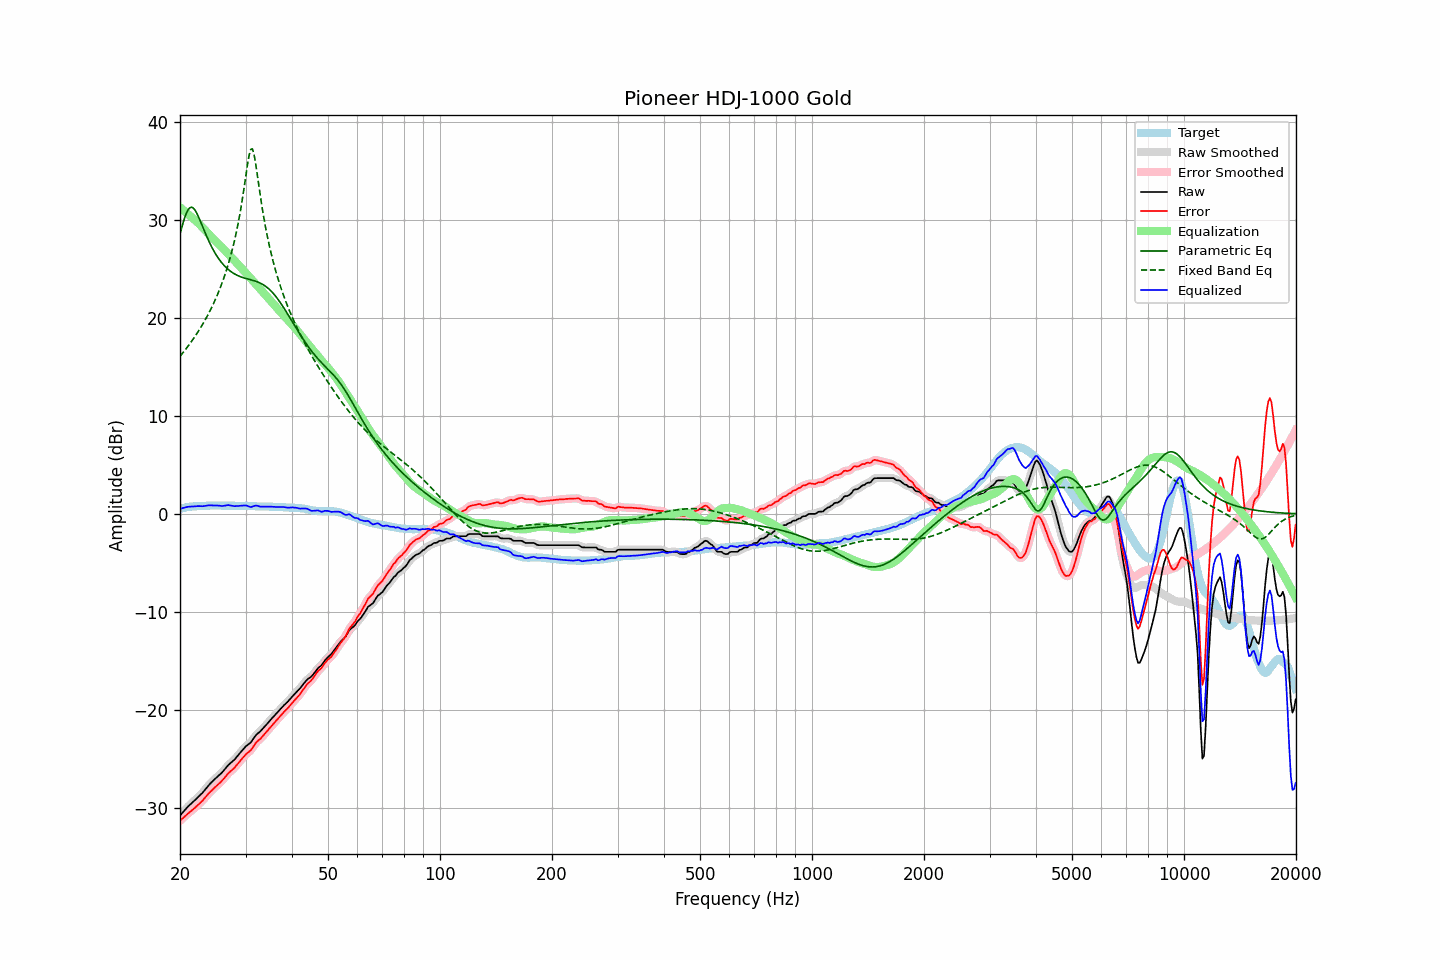

The data file committed next to this chart (first rows):
frequency, raw, error, smoothed, error_smoothed, equalization, parametric_eq, fixed_band_eq, equalized_raw, equalized_smoothed, target
20.00, -30.77, -31.30, -30.77, -31.31, 31.29, 28.55, 16.08, 0.52, 0.51, 0.53
20.20, -30.58, -31.15, -30.58, -31.15, 31.15, 29.16, 16.27, 0.57, 0.57, 0.57
20.40, -30.40, -31.00, -30.39, -31.00, 31.01, 29.74, 16.48, 0.61, 0.61, 0.60
20.61, -30.21, -30.85, -30.21, -30.85, 30.86, 30.25, 16.68, 0.65, 0.65, 0.63
20.81, -30.03, -30.70, -30.03, -30.70, 30.72, 30.68, 16.89, 0.69, 0.69, 0.67
21.02, -29.85, -30.56, -29.86, -30.56, 30.58, 31.01, 17.11, 0.73, 0.72, 0.71
21.23, -29.70, -30.42, -29.70, -30.43, 30.44, 31.21, 17.33, 0.74, 0.74, 0.72
21.44, -29.55, -30.29, -29.55, -30.29, 30.29, 31.29, 17.56, 0.74, 0.74, 0.74
21.66, -29.40, -30.17, -29.40, -30.16, 30.15, 31.23, 17.79, 0.75, 0.75, 0.76
21.87, -29.25, -30.02, -29.25, -30.02, 30.01, 31.07, 18.03, 0.77, 0.77, 0.77
22.09, -29.09, -29.87, -29.09, -29.87, 29.87, 30.81, 18.27, 0.78, 0.78, 0.78
22.31, -28.93, -29.71, -28.93, -29.72, 29.72, 30.49, 18.52, 0.80, 0.79, 0.78
22.54, -28.77, -29.57, -28.77, -29.57, 29.57, 30.12, 18.78, 0.79, 0.79, 0.79
22.76, -28.61, -29.41, -28.61, -29.41, 29.40, 29.73, 19.05, 0.79, 0.79, 0.80
22.99, -28.45, -29.25, -28.44, -29.25, 29.23, 29.33, 19.32, 0.78, 0.79, 0.80
23.22, -28.25, -29.06, -28.25, -29.07, 29.05, 28.93, 19.60, 0.80, 0.80, 0.81
23.45, -28.05, -28.87, -28.05, -28.87, 28.87, 28.54, 19.89, 0.82, 0.82, 0.82
23.69, -27.85, -28.69, -27.84, -28.68, 28.69, 28.16, 20.19, 0.84, 0.85, 0.83
23.92, -27.64, -28.48, -27.65, -28.50, 28.52, 27.80, 20.50, 0.88, 0.87, 0.84
24.16, -27.47, -28.32, -27.47, -28.33, 28.34, 27.46, 20.83, 0.87, 0.87, 0.85
24.40, -27.31, -28.17, -27.31, -28.16, 28.18, 27.14, 21.16, 0.87, 0.87, 0.86
24.65, -27.16, -28.02, -27.15, -28.01, 28.02, 26.83, 21.51, 0.85, 0.86, 0.85
24.89, -27.00, -27.85, -27.00, -27.86, 27.86, 26.55, 21.87, 0.86, 0.86, 0.85
25.14, -26.85, -27.70, -26.85, -27.70, 27.70, 26.29, 22.25, 0.86, 0.86, 0.85
25.39, -26.70, -27.55, -26.70, -27.55, 27.55, 26.04, 22.64, 0.85, 0.84, 0.85
25.65, -26.55, -27.40, -26.55, -27.40, 27.38, 25.82, 23.05, 0.83, 0.83, 0.85
25.91, -26.40, -27.24, -26.39, -27.24, 27.21, 25.61, 23.48, 0.81, 0.82, 0.83
26.16, -26.22, -27.06, -26.22, -27.06, 27.04, 25.42, 23.94, 0.82, 0.82, 0.84
26.43, -26.02, -26.87, -26.02, -26.86, 26.86, 25.24, 24.41, 0.84, 0.85, 0.84
26.69, -25.82, -26.66, -25.82, -26.67, 26.69, 25.08, 24.92, 0.87, 0.87, 0.84
26.96, -25.62, -26.47, -25.64, -26.48, 26.52, 24.93, 25.45, 0.90, 0.88, 0.84
27.23, -25.48, -26.33, -25.48, -26.32, 26.35, 24.80, 26.01, 0.87, 0.87, 0.84
27.50, -25.34, -26.18, -25.34, -26.18, 26.18, 24.68, 26.62, 0.84, 0.84, 0.84
27.77, -25.20, -26.03, -25.20, -26.03, 26.01, 24.57, 27.26, 0.81, 0.81, 0.83
28.05, -25.05, -25.88, -25.04, -25.86, 25.83, 24.47, 27.95, 0.78, 0.80, 0.83
28.33, -24.85, -25.66, -24.86, -25.68, 25.65, 24.38, 28.69, 0.80, 0.80, 0.81
28.62, -24.66, -25.49, -24.66, -25.48, 25.47, 24.31, 29.49, 0.80, 0.81, 0.82
28.90, -24.46, -25.28, -24.46, -25.28, 25.28, 24.23, 30.36, 0.82, 0.82, 0.82
29.19, -24.26, -25.07, -24.26, -25.08, 25.10, 24.17, 31.30, 0.84, 0.84, 0.81
29.48, -24.07, -24.89, -24.06, -24.89, 24.92, 24.11, 32.32, 0.85, 0.85, 0.82
29.78, -23.88, -24.71, -23.88, -24.70, 24.74, 24.06, 33.40, 0.86, 0.86, 0.82
30.08, -23.70, -24.53, -23.72, -24.53, 24.57, 24.01, 34.53, 0.86, 0.85, 0.82
30.38, -23.57, -24.38, -23.58, -24.39, 24.39, 23.97, 35.63, 0.82, 0.81, 0.80
30.68, -23.45, -24.25, -23.45, -24.25, 24.21, 23.92, 36.59, 0.76, 0.75, 0.80
30.99, -23.33, -24.13, -23.29, -24.09, 24.02, 23.88, 37.19, 0.69, 0.73, 0.79
31.30, -23.09, -23.89, -23.09, -23.89, 23.84, 23.84, 37.24, 0.75, 0.75, 0.79
31.61, -22.85, -23.64, -22.86, -23.65, 23.66, 23.79, 36.73, 0.81, 0.80, 0.79
31.93, -22.62, -23.40, -22.64, -23.41, 23.47, 23.74, 35.81, 0.85, 0.84, 0.77
32.24, -22.45, -23.21, -22.46, -23.23, 23.29, 23.68, 34.69, 0.84, 0.83, 0.76
32.57, -22.31, -23.08, -22.31, -23.07, 23.10, 23.61, 33.52, 0.78, 0.79, 0.76
32.89, -22.18, -22.94, -22.16, -22.92, 22.91, 23.54, 32.39, 0.73, 0.75, 0.76
33.22, -22.00, -22.76, -22.00, -22.76, 22.73, 23.45, 31.33, 0.73, 0.73, 0.76
33.55, -21.82, -22.57, -21.82, -22.58, 22.55, 23.36, 30.34, 0.73, 0.73, 0.75
33.89, -21.63, -22.38, -21.63, -22.39, 22.38, 23.25, 29.42, 0.75, 0.74, 0.75
34.23, -21.45, -22.21, -21.45, -22.20, 22.20, 23.13, 28.57, 0.75, 0.75, 0.75
34.57, -21.26, -22.00, -21.26, -22.01, 22.01, 22.99, 27.78, 0.75, 0.75, 0.74
34.92, -21.07, -21.81, -21.08, -21.81, 21.82, 22.84, 27.04, 0.75, 0.74, 0.73
35.27, -20.89, -21.63, -20.89, -21.62, 21.63, 22.68, 26.35, 0.74, 0.74, 0.73
35.62, -20.71, -21.44, -20.71, -21.43, 21.44, 22.50, 25.70, 0.73, 0.73, 0.72
35.97, -20.53, -21.24, -20.53, -21.25, 21.25, 22.30, 25.09, 0.72, 0.72, 0.71
... 635 more rows
